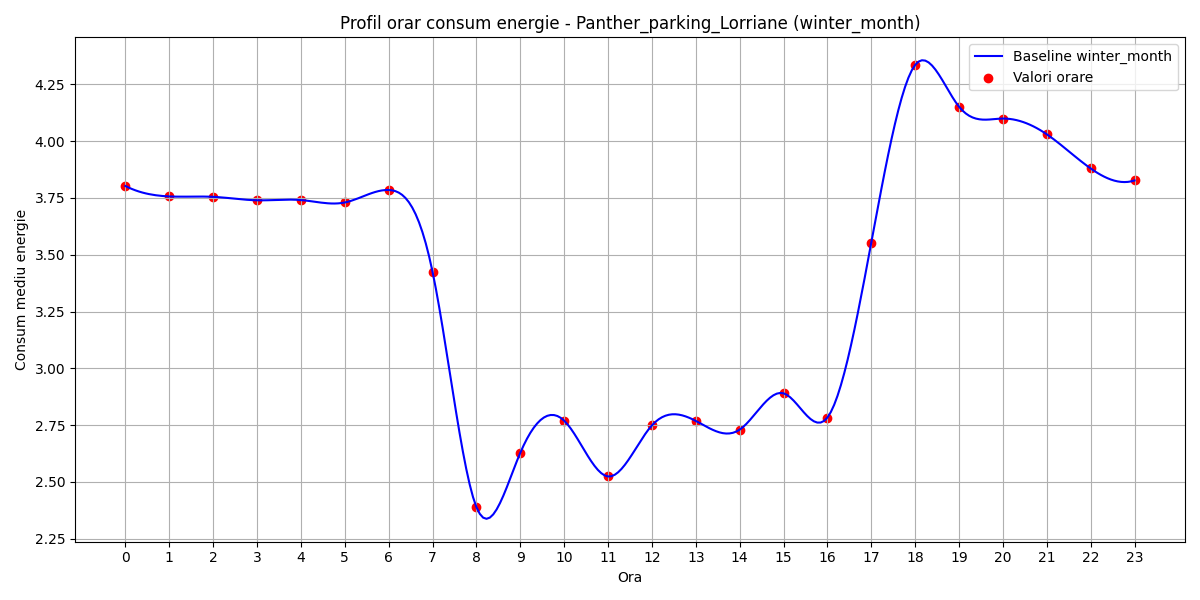

Data behind this chart, as committed beside it:
hour, B(t)
0, 3.802
1, 3.756
2, 3.755
3, 3.739
4, 3.74
5, 3.73
6, 3.785
7, 3.426
8, 2.39
9, 2.628
10, 2.77
11, 2.524
12, 2.749
13, 2.769
14, 2.73
15, 2.89
16, 2.783
17, 3.553
18, 4.335
19, 4.151
20, 4.099
21, 4.03
22, 3.879
23, 3.827
